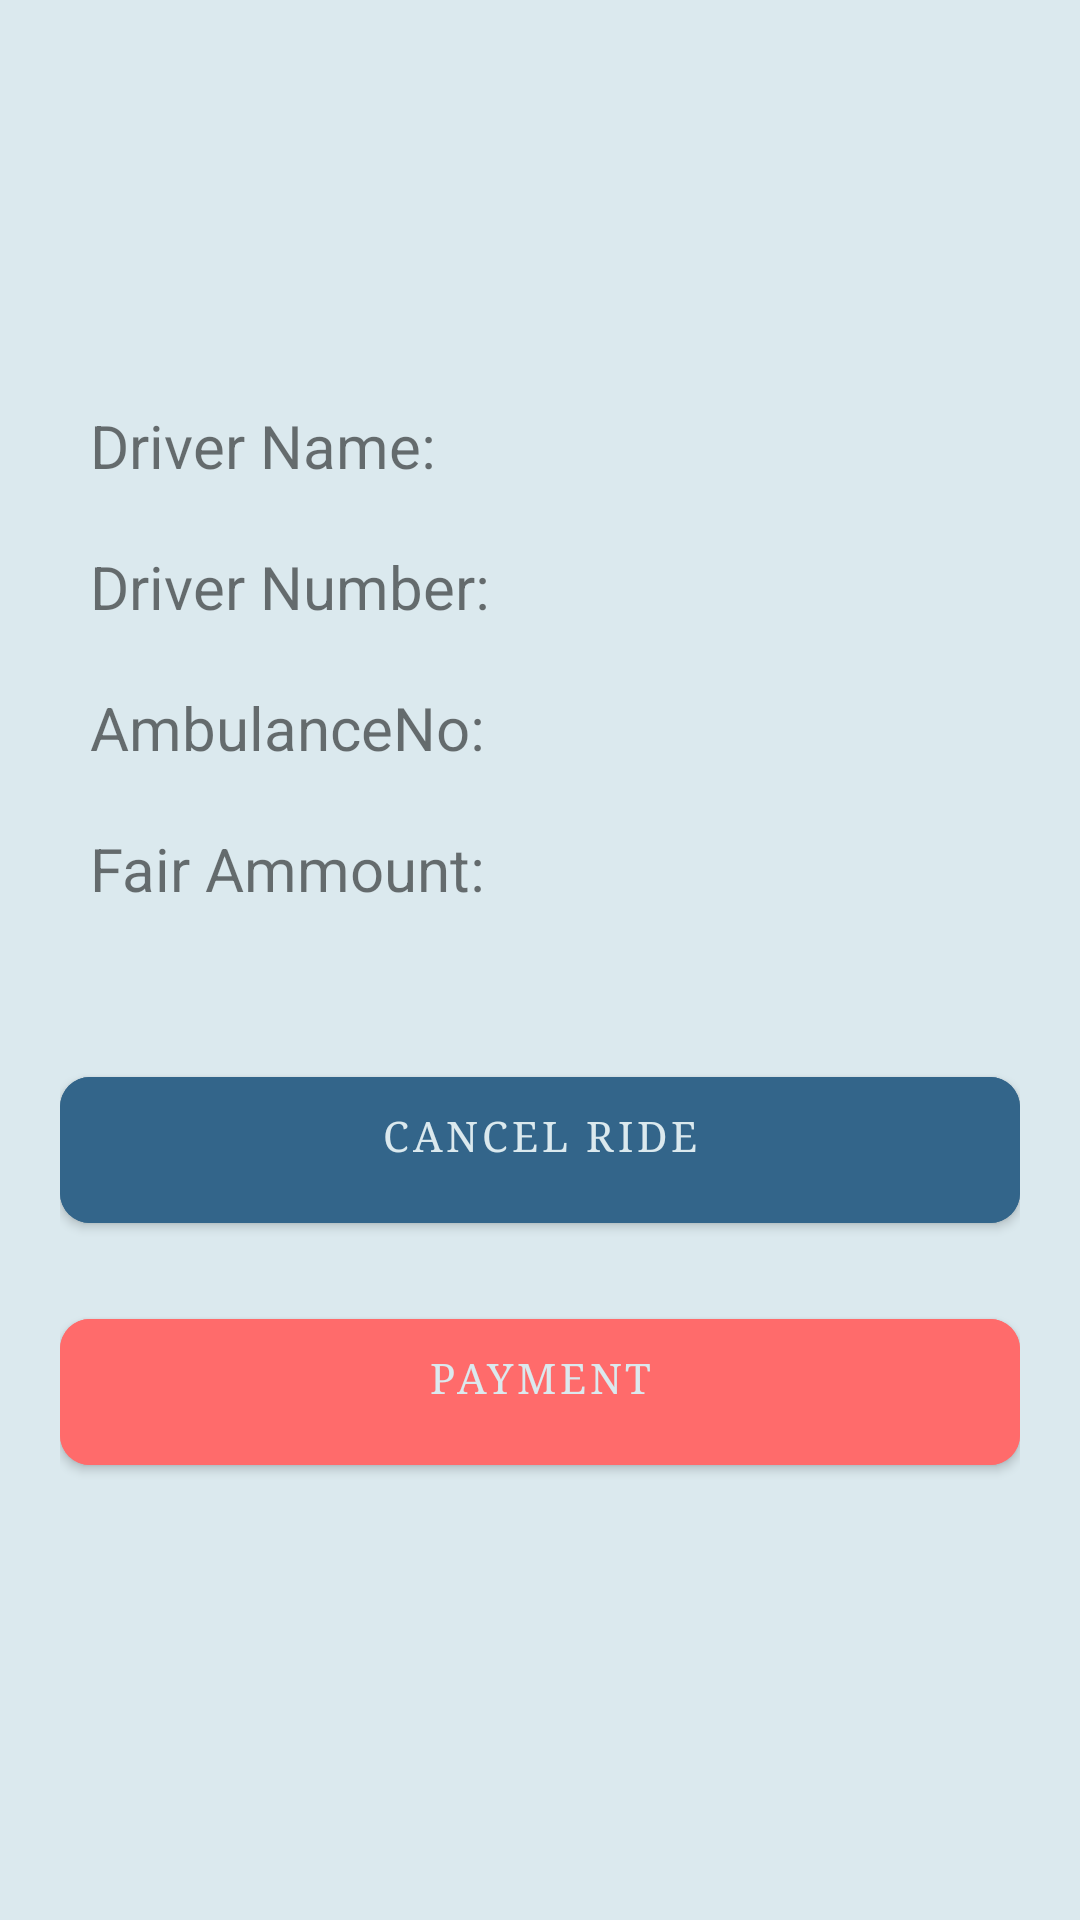

Reconstruct the res/layout file that produces this screen, plus the resources it refers to.
<!-- AndroidManifest.xml: application theme Theme.AmbulanceCall -->
<!-- res/layout/activity_user_ride.xml -->
<?xml version="1.0" encoding="utf-8"?>
<ScrollView xmlns:android="http://schemas.android.com/apk/res/android"
    xmlns:app="http://schemas.android.com/apk/res-auto"
    xmlns:tools="http://schemas.android.com/tools"
    android:layout_width="match_parent"
    android:layout_height="match_parent"
    android:background="@color/white"
    tools:context=".user.UserRide">

    <LinearLayout
        android:layout_width="match_parent"
        android:layout_height="match_parent"
        android:layout_marginLeft="10dp"
        android:layout_marginRight="10dp"
        android:layout_marginBottom="10dp"
        android:padding="10dp"
        android:layout_marginTop="40dp"
        android:orientation="vertical">

        <androidx.constraintlayout.widget.ConstraintLayout
            android:layout_width="match_parent"
            android:layout_height="wrap_content">

            <ImageView
                android:layout_width="75dp"
                android:layout_height="75dp"
                android:src="@drawable/driver"
                app:layout_constraintBottom_toBottomOf="parent"
                app:layout_constraintEnd_toEndOf="parent"
                app:layout_constraintHorizontal_bias="0.462"
                app:layout_constraintStart_toStartOf="parent"
                app:layout_constraintTop_toTopOf="parent"
                app:layout_constraintVertical_bias="0.0" />

        </androidx.constraintlayout.widget.ConstraintLayout>

        <LinearLayout
            android:layout_width="match_parent"
            android:layout_height="wrap_content"
            android:orientation="horizontal"
            android:layout_margin="10dp"
            >
            <TextView
                android:layout_width="wrap_content"
                android:layout_height="wrap_content"
                android:text="Driver Name:"
                android:textSize="20sp"
                />
            <com.google.android.material.textview.MaterialTextView
                android:layout_width="match_parent"
                android:layout_height="wrap_content"
                android:textSize="20sp"
                android:id="@+id/dname"
                android:fontFamily="serif"
                android:textAlignment="center"
                android:layout_weight="1"
                android:textStyle="bold"
                android:textColor="@color/black"
                />
        </LinearLayout>

        <LinearLayout
            android:layout_width="match_parent"
            android:layout_height="wrap_content"
            android:orientation="horizontal"
            android:layout_margin="10dp"
            >
            <TextView
                android:layout_width="wrap_content"
                android:layout_height="wrap_content"
                android:text="Driver Number:"
                android:textSize="20sp"
                />
            <com.google.android.material.textview.MaterialTextView
                android:layout_width="match_parent"
                android:layout_height="wrap_content"
                android:textSize="20sp"
                android:id="@+id/dnumber"
                android:fontFamily="serif"
                android:textAlignment="center"
                android:layout_weight="1"
                android:textStyle="bold"
                android:textColor="@color/black"
                />
        </LinearLayout>

        <LinearLayout
            android:layout_width="match_parent"
            android:layout_height="wrap_content"
            android:orientation="horizontal"
            android:layout_margin="10dp"
            >
            <TextView
                android:layout_width="wrap_content"
                android:layout_height="wrap_content"
                android:text="AmbulanceNo:"
                android:textSize="20sp"
                />
            <com.google.android.material.textview.MaterialTextView
                android:layout_width="match_parent"
                android:layout_height="wrap_content"
                android:textSize="20sp"
                android:id="@+id/anumber"
                android:fontFamily="serif"
                android:textAlignment="center"
                android:layout_weight="1"
                android:textStyle="bold"
                android:textColor="@color/black"
                />
        </LinearLayout>

        <LinearLayout
            android:layout_width="match_parent"
            android:layout_height="wrap_content"
            android:orientation="horizontal"
            android:layout_margin="10dp"
            >
            <TextView
                android:layout_width="wrap_content"
                android:layout_height="wrap_content"
                android:text="Fair Ammount:"
                android:textSize="20sp"
                />
            <com.google.android.material.textview.MaterialTextView
                android:layout_width="match_parent"
                android:layout_height="wrap_content"
                android:textSize="20sp"
                android:id="@+id/amount"
                android:fontFamily="serif"
                android:textAlignment="center"
                android:layout_weight="1"
                android:textStyle="bold"
                android:textColor="@color/black"
                />
        </LinearLayout>

            <com.google.android.material.button.MaterialButton
                android:id="@+id/cancelride"
                android:layout_width="match_parent"
                android:layout_height="wrap_content"
                android:backgroundTint="@color/a_darkblue"
                android:layout_marginTop="40dp"
                android:fontFamily="serif"
                android:paddingStart="20dp"
                android:paddingTop="10dp"
                android:paddingEnd="20dp"
                android:paddingBottom="20dp"
                android:text="Cancel Ride"
                app:cornerRadius="10dp"
                app:layout_constraintTop_toBottomOf="parent"
                tools:layout_editor_absoluteX="0dp" />

        <com.google.android.material.button.MaterialButton
            android:id="@+id/payment"
            android:layout_width="match_parent"
            android:layout_height="wrap_content"
            android:backgroundTint="@color/a_red"
            android:fontFamily="serif"
            android:paddingStart="20dp"
            android:paddingTop="10dp"
            android:paddingEnd="20dp"
            android:paddingBottom="20dp"
            android:text="Payment"
            app:cornerRadius="10dp"
            android:layout_marginTop="20dp"/>

    </LinearLayout>
</ScrollView>
<!-- resources referenced by this layout -->
<resources>
  <color name="a_darkblue">#33658A</color>
  <color name="a_red">#FF6B6B</color>
  <color name="black">#FF000000</color>
  <color name="white">#DBE9EE</color>
  <style name="Theme.AmbulanceCall" parent="Theme.MaterialComponents.DayNight.DarkActionBar">
          
          <item name="colorPrimary">@color/purple_500</item>
          <item name="colorPrimaryVariant">@color/purple_700</item>
          <item name="colorOnPrimary">@color/white</item>
          
          <item name="colorSecondary">@color/teal_200</item>
          <item name="colorSecondaryVariant">@color/teal_700</item>
          <item name="colorOnSecondary">@color/black</item>
          
          <item name="android:statusBarColor" tools:targetApi="l">?attr/colorPrimaryVariant</item>
          
      </style>
  <color name="purple_500">#33658A</color>
  <color name="purple_700">#33B9EF</color>
  <color name="teal_200">#FF03DAC5</color>
  <color name="teal_700">#FF018786</color>
</resources>
